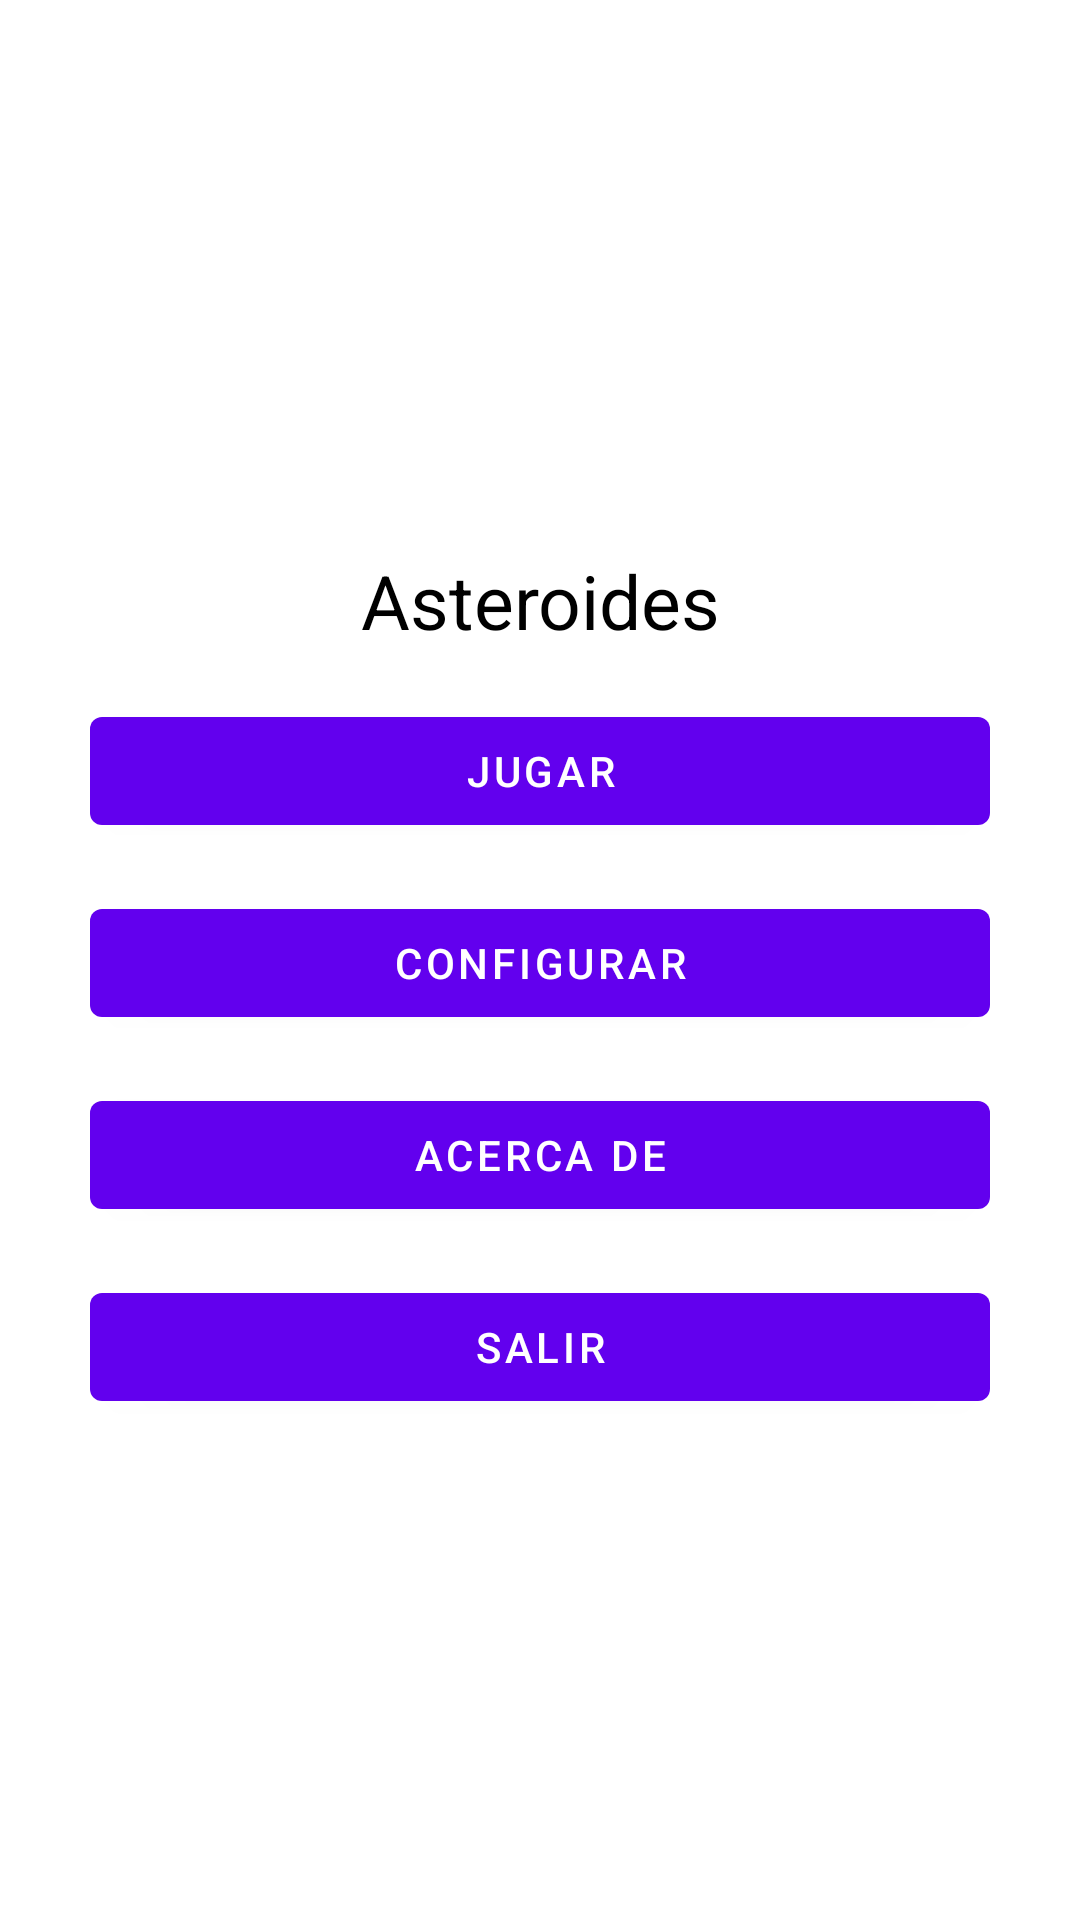

The Android layout XML behind this screen, and the referenced resources:
<!-- AndroidManifest.xml: application theme Theme.Asteroides -->
<!-- res/layout/activity_main_constraint.xml -->
<?xml version="1.0" encoding="utf-8"?>
<androidx.constraintlayout.widget.ConstraintLayout xmlns:android="http://schemas.android.com/apk/res/android"
    xmlns:app="http://schemas.android.com/apk/res-auto"
    xmlns:tools="http://schemas.android.com/tools"
    android:layout_width="match_parent"
    android:layout_height="match_parent"
    android:padding="30dp">

    <TextView
        android:id="@+id/textView3"
        android:layout_width="0dp"
        android:layout_height="wrap_content"
        android:layout_marginTop="16dp"
        android:layout_marginBottom="16dp"
        android:gravity="center"
        android:text="@string/Asteroides"
        android:textAlignment="center"
        android:textColor="@color/black"
        android:textSize="25sp"
        app:layout_constraintBottom_toTopOf="@+id/button5"
        app:layout_constraintEnd_toEndOf="parent"
        app:layout_constraintStart_toStartOf="parent"
        app:layout_constraintTop_toTopOf="parent"
        app:layout_constraintVertical_chainStyle="packed" />

    <Button
        android:id="@+id/button8"
        android:layout_width="0dp"
        android:layout_height="wrap_content"
        android:text="@string/Salir"
        app:layout_constraintBottom_toBottomOf="parent"
        app:layout_constraintEnd_toEndOf="@+id/textView3"
        app:layout_constraintStart_toStartOf="@+id/textView3"
        app:layout_constraintTop_toBottomOf="@+id/button7"
        app:layout_constraintVertical_bias="0.5" />

    <Button
        android:id="@+id/button7"
        android:layout_width="0dp"
        android:layout_height="wrap_content"
        android:layout_marginBottom="16dp"
        android:text="@string/AcercaDe"
        app:layout_constraintBottom_toTopOf="@+id/button8"
        app:layout_constraintEnd_toEndOf="@+id/textView3"
        app:layout_constraintHorizontal_bias="1.0"
        app:layout_constraintStart_toStartOf="@+id/textView3"
        app:layout_constraintTop_toBottomOf="@+id/button6"
        app:layout_constraintVertical_bias="0.5" />

    <Button
        android:id="@+id/button6"
        android:layout_width="0dp"
        android:layout_height="wrap_content"
        android:layout_marginBottom="16dp"
        android:text="@string/Configurar"
        app:layout_constraintBottom_toTopOf="@+id/button7"
        app:layout_constraintEnd_toEndOf="@+id/textView3"
        app:layout_constraintHorizontal_bias="0.0"
        app:layout_constraintStart_toStartOf="@+id/textView3"
        app:layout_constraintTop_toBottomOf="@+id/button5"
        app:layout_constraintVertical_bias="0.5" />

    <Button
        android:id="@+id/button5"
        android:layout_width="0dp"
        android:layout_height="wrap_content"
        android:layout_marginBottom="16dp"
        android:text="@string/Jugar"
        app:layout_constraintBottom_toTopOf="@+id/button6"
        app:layout_constraintEnd_toEndOf="@+id/textView3"
        app:layout_constraintHorizontal_bias="0.687"
        app:layout_constraintStart_toStartOf="@+id/textView3"
        app:layout_constraintTop_toBottomOf="@+id/textView3"
        app:layout_constraintVertical_bias="0.5" />

</androidx.constraintlayout.widget.ConstraintLayout>
<!-- resources referenced by this layout -->
<resources>
  <string name="AcercaDe"> Acerca De </string>
  <string name="Asteroides"> Asteroides </string>
  <string name="Configurar"> Configurar </string>
  <string name="Jugar"> Jugar </string>
  <string name="Salir"> Salir </string>
  <style name="Theme.Asteroides" parent="Theme.MaterialComponents.DayNight.DarkActionBar">
          
          <item name="colorPrimary">@color/purple_500</item>
          <item name="colorPrimaryVariant">@color/purple_700</item>
          <item name="colorOnPrimary">@color/white</item>
          
          <item name="colorSecondary">@color/teal_200</item>
          <item name="colorSecondaryVariant">@color/teal_700</item>
          <item name="colorOnSecondary">@color/black</item>
          
          <item name="android:statusBarColor">?attr/colorPrimaryVariant</item>
          
      </style>
  <!-- not gathered from this repository: default colours our renderer supplied (Android Studio template values) -->
  <color name="purple_500">#FF6200EE</color>
  <color name="purple_700">#FF3700B3</color>
  <color name="teal_200">#FF03DAC5</color>
  <color name="teal_700">#FF018786</color>
  <color name="black">#FF000000</color>
  <color name="white">#FFFFFFFF</color>
</resources>
